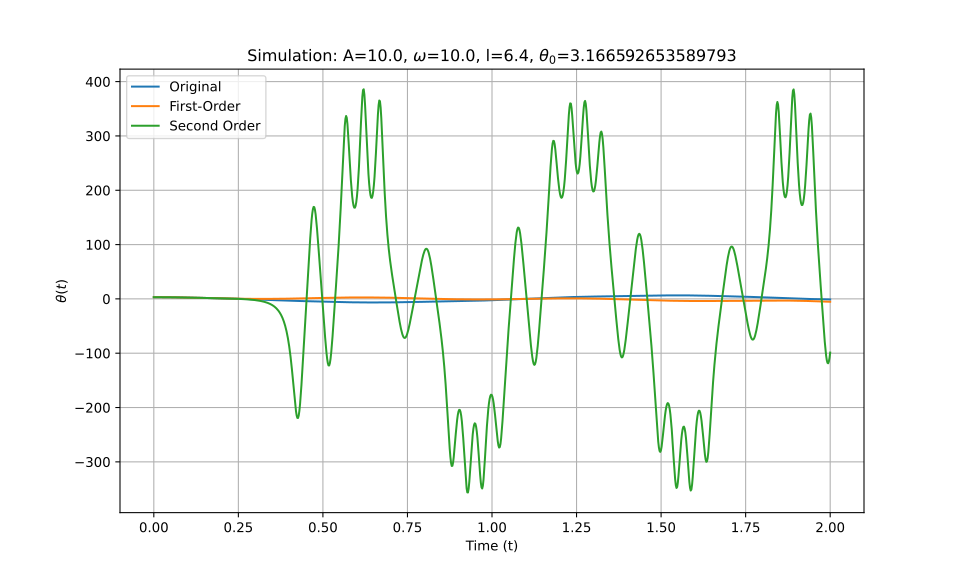

The data file committed next to this chart (first rows):
t_eval, Equation_1, Equation_2, Equation_3
0.0, 3.167, 3.167, 3.167
0.002002, 3.166, 3.166, 3.166
0.004004, 3.165, 3.165, 3.165
0.006006, 3.164, 3.164, 3.164
0.008008, 3.162, 3.162, 3.162
0.01001, 3.159, 3.159, 3.159
0.01201, 3.155, 3.155, 3.155
0.01401, 3.151, 3.151, 3.151
0.01602, 3.147, 3.147, 3.147
0.01802, 3.141, 3.141, 3.141
0.02002, 3.135, 3.135, 3.135
0.02202, 3.129, 3.129, 3.129
0.02402, 3.122, 3.122, 3.122
0.02603, 3.114, 3.114, 3.114
0.02803, 3.106, 3.106, 3.106
0.03003, 3.097, 3.097, 3.097
0.03203, 3.087, 3.087, 3.087
0.03403, 3.077, 3.077, 3.077
0.03604, 3.066, 3.066, 3.066
0.03804, 3.055, 3.055, 3.055
0.04004, 3.043, 3.043, 3.043
0.04204, 3.031, 3.031, 3.031
0.04404, 3.018, 3.017, 3.018
0.04605, 3.004, 3.004, 3.004
0.04805, 2.99, 2.99, 2.99
0.05005, 2.975, 2.975, 2.975
0.05205, 2.96, 2.96, 2.96
0.05405, 2.944, 2.944, 2.944
0.05606, 2.928, 2.927, 2.928
0.05806, 2.911, 2.911, 2.911
0.06006, 2.894, 2.893, 2.894
0.06206, 2.876, 2.875, 2.876
0.06406, 2.857, 2.857, 2.857
0.06607, 2.839, 2.838, 2.839
0.06807, 2.819, 2.818, 2.819
0.07007, 2.799, 2.798, 2.799
0.07207, 2.779, 2.778, 2.779
0.07407, 2.759, 2.757, 2.759
0.07608, 2.737, 2.736, 2.737
0.07808, 2.716, 2.714, 2.716
0.08008, 2.694, 2.691, 2.694
0.08208, 2.672, 2.669, 2.672
0.08408, 2.649, 2.645, 2.649
0.08609, 2.626, 2.622, 2.626
0.08809, 2.602, 2.598, 2.602
0.09009, 2.579, 2.573, 2.579
0.09209, 2.555, 2.548, 2.555
0.09409, 2.53, 2.523, 2.53
0.0961, 2.506, 2.497, 2.505
0.0981, 2.481, 2.471, 2.481
0.1001, 2.455, 2.445, 2.455
0.1021, 2.43, 2.418, 2.43
0.1041, 2.404, 2.392, 2.404
0.1061, 2.378, 2.364, 2.378
0.1081, 2.352, 2.337, 2.352
0.1101, 2.326, 2.309, 2.325
0.1121, 2.299, 2.281, 2.299
0.1141, 2.273, 2.252, 2.272
0.1161, 2.246, 2.223, 2.245
0.1181, 2.219, 2.195, 2.218
... 940 more rows
